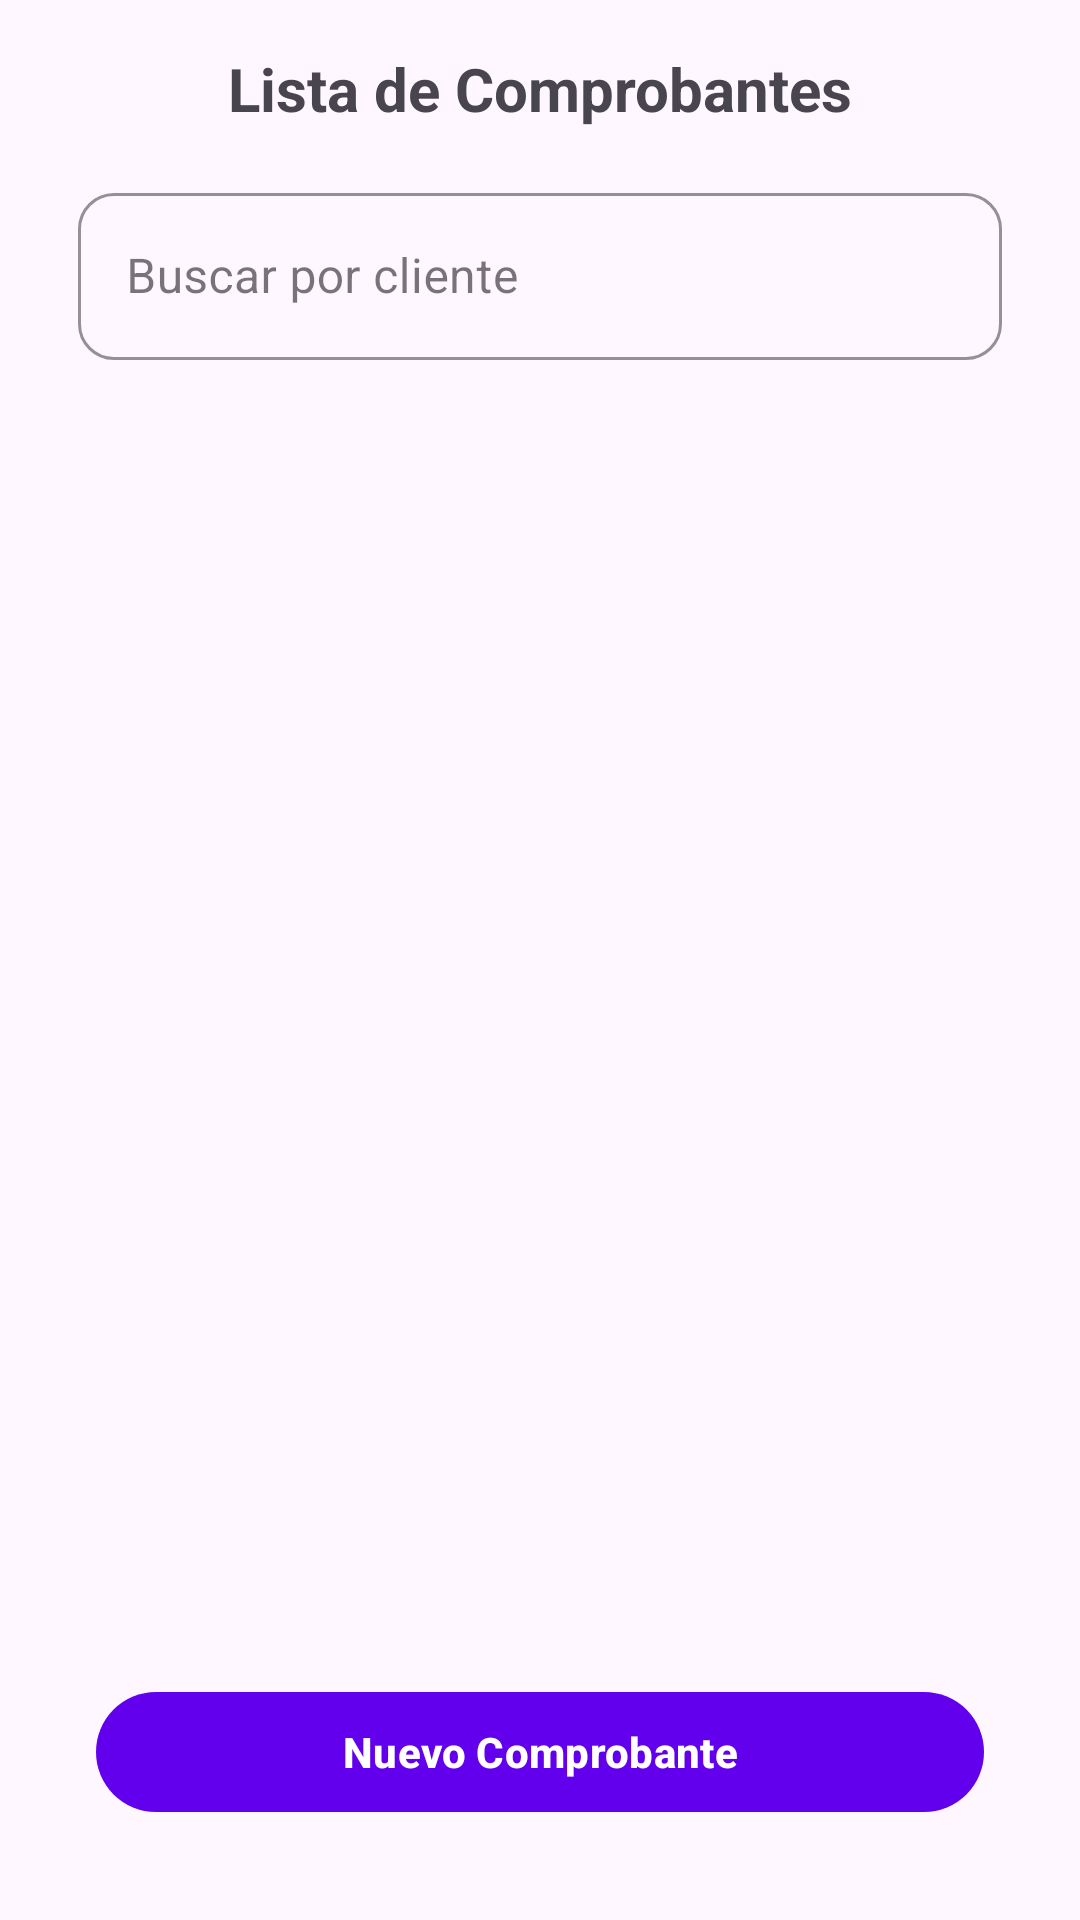

Layout XML and referenced resources for this Android screen:
<!-- AndroidManifest.xml: application theme Theme.ProyectoMovil -->
<!-- res/layout/activity_listar_comprobantes.xml -->
<?xml version="1.0" encoding="utf-8"?>
<androidx.constraintlayout.widget.ConstraintLayout
    xmlns:android="http://schemas.android.com/apk/res/android"
    xmlns:app="http://schemas.android.com/apk/res-auto"
    xmlns:tools="http://schemas.android.com/tools"
    android:id="@+id/main"
    android:layout_width="match_parent"
    android:layout_height="match_parent"
    android:padding="16dp"
    tools:context=".ui.ListarComprobantes">

    
    <TextView
        android:id="@+id/tvTitulo"
        android:layout_width="0dp"
        android:layout_height="wrap_content"
        android:text="Lista de Comprobantes"
        android:textSize="20sp"
        android:textStyle="bold"
        android:gravity="center"
        app:layout_constraintTop_toTopOf="parent"
        app:layout_constraintStart_toStartOf="parent"
        app:layout_constraintEnd_toEndOf="parent" />

    
    <com.google.android.material.textfield.TextInputLayout
        android:id="@+id/tilBuscar"
        android:layout_width="0dp"
        android:layout_height="wrap_content"
        android:layout_marginTop="16dp"
        android:layout_marginHorizontal="10dp"
        android:hint="Buscar por cliente"
        style="@style/Widget.MaterialComponents.TextInputLayout.OutlinedBox"
        app:boxBackgroundMode="outline"
        app:boxStrokeWidth="1dp"
        app:boxStrokeColor="@color/purple_500"
        app:boxCornerRadiusTopStart="12dp"
        app:boxCornerRadiusTopEnd="12dp"
        app:boxCornerRadiusBottomStart="12dp"
        app:boxCornerRadiusBottomEnd="12dp"
        app:layout_constraintTop_toBottomOf="@id/tvTitulo"
        app:layout_constraintStart_toStartOf="parent"
        app:layout_constraintEnd_toEndOf="parent">

        <com.google.android.material.textfield.TextInputEditText
            android:id="@+id/etBuscar"
            android:layout_width="match_parent"
            android:layout_height="wrap_content"
            android:inputType="text" />
    </com.google.android.material.textfield.TextInputLayout>

    
    <androidx.recyclerview.widget.RecyclerView
        android:id="@+id/rvComprobantes"
        android:layout_width="0dp"
        android:layout_height="0dp"
        android:layout_marginTop="8dp"
        android:layout_marginBottom="10dp"
        android:layout_marginHorizontal="10dp"
        app:layout_constraintTop_toBottomOf="@id/tilBuscar"
        app:layout_constraintBottom_toTopOf="@id/btnNuevoComprobante"
        app:layout_constraintStart_toStartOf="parent"
        app:layout_constraintEnd_toEndOf="parent" />

    
    <TextView
        android:id="@+id/tvSinComprobantes"
        android:layout_width="0dp"
        android:layout_height="wrap_content"
        android:text="No se encontraron comprobantes"
        android:visibility="gone"
        android:textAlignment="center"
        android:textSize="18sp"
        android:textColor="@android:color/darker_gray"
        app:layout_constraintTop_toBottomOf="@id/tilBuscar"
        app:layout_constraintBottom_toTopOf="@id/btnNuevoComprobante"
        app:layout_constraintStart_toStartOf="parent"
        app:layout_constraintEnd_toEndOf="parent" />

    
    <com.google.android.material.button.MaterialButton
        android:id="@+id/btnNuevoComprobante"
        android:layout_width="0dp"
        android:layout_height="wrap_content"
        android:layout_marginBottom="16dp"
        android:layout_marginTop="8dp"
        android:layout_marginHorizontal="16dp"
        android:text="Nuevo Comprobante"
        android:textColor="@android:color/white"
        android:textStyle="bold"
        app:cornerRadius="28dp"
        app:backgroundTint="@color/purple_500"
        app:layout_constraintBottom_toBottomOf="parent"
        app:layout_constraintStart_toStartOf="parent"
        app:layout_constraintEnd_toEndOf="parent" />

</androidx.constraintlayout.widget.ConstraintLayout>
<!-- resources referenced by this layout -->
<resources>
  <color name="purple_500">#6200EE</color>
  <style name="Theme.ProyectoMovil" parent="Base.Theme.ProyectoMovil" />
  <style name="Base.Theme.ProyectoMovil" parent="Theme.Material3.DayNight.NoActionBar">
          
          
      </style>
</resources>
